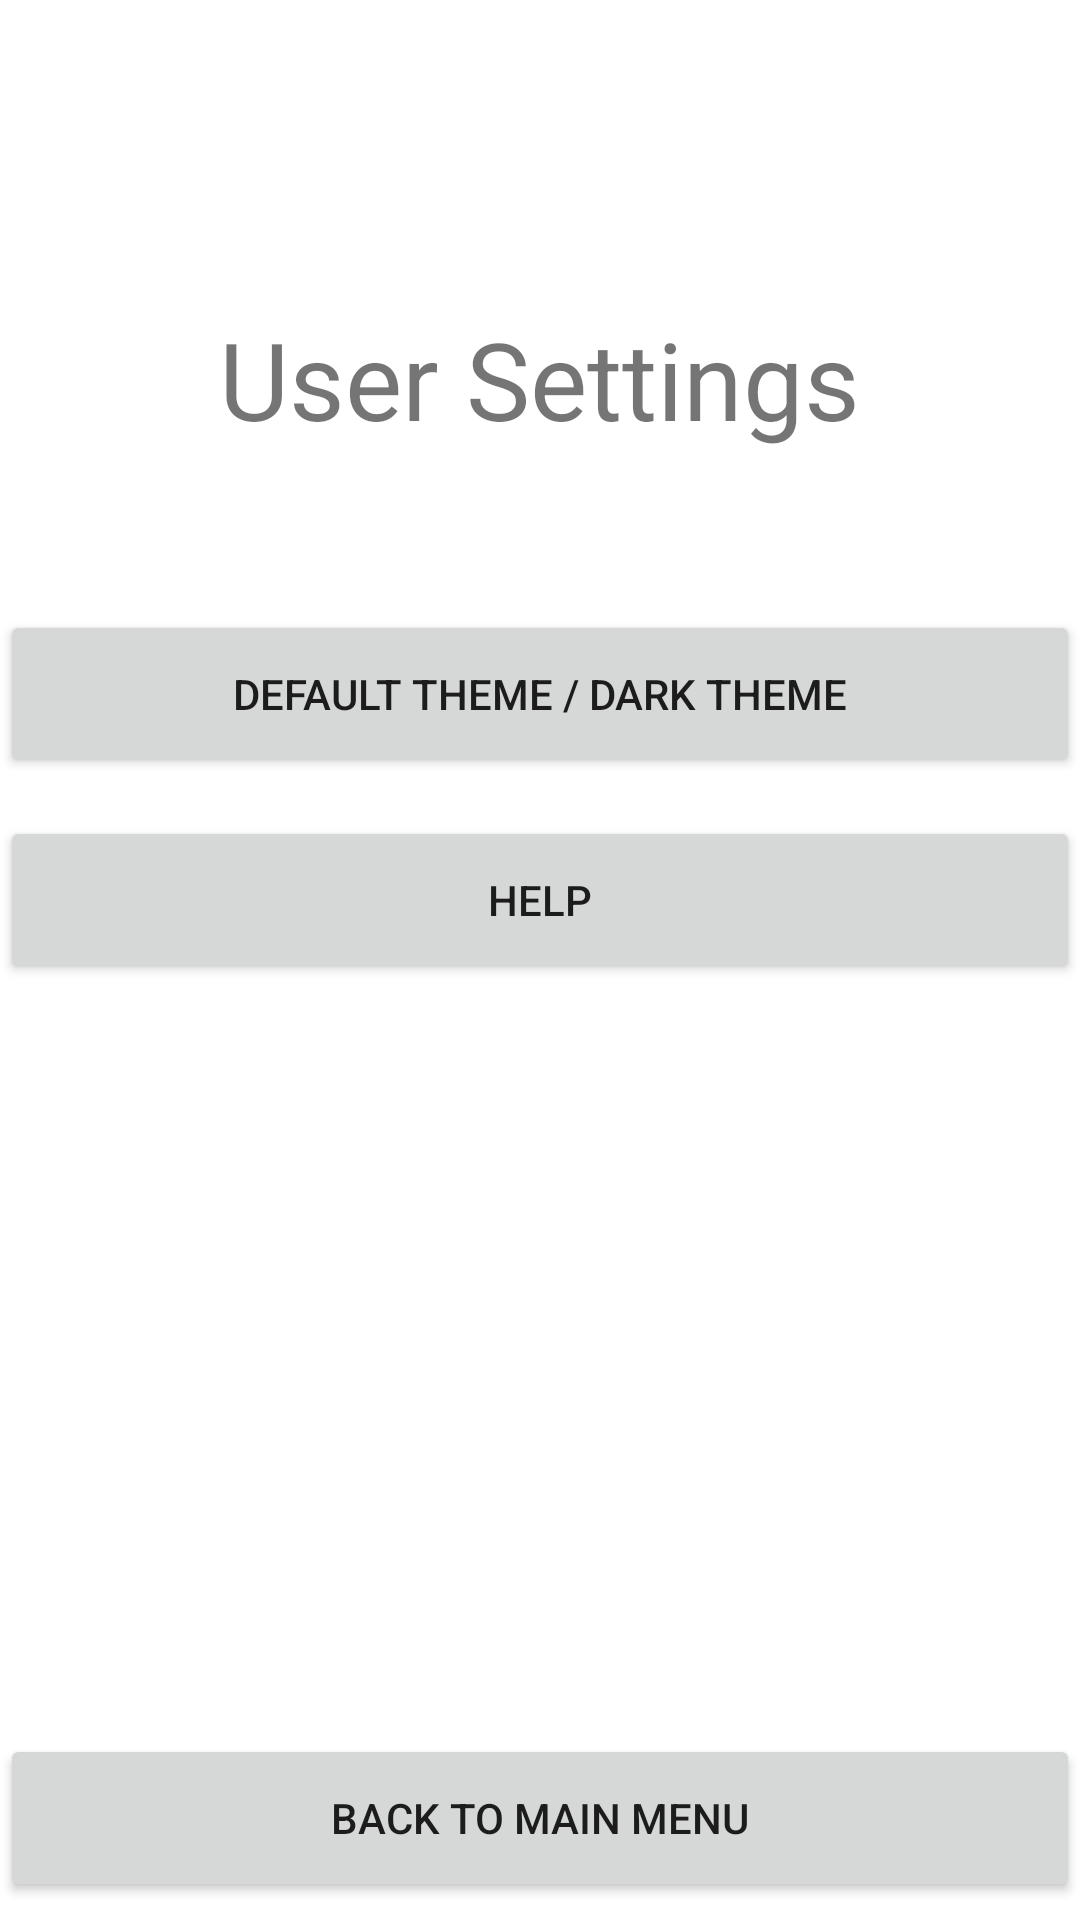

Produce the Android XML layout that renders to this screen, including the resource entries it uses.
<!-- AndroidManifest.xml: fallback theme Theme.MaterialComponents.DayNight.NoActionBar -->
<!-- res/layout/activity_settings.xml -->
<?xml version="1.0" encoding="utf-8"?>
<androidx.constraintlayout.widget.ConstraintLayout xmlns:android="http://schemas.android.com/apk/res/android"
    xmlns:app="http://schemas.android.com/apk/res-auto"
    xmlns:tools="http://schemas.android.com/tools"
    android:layout_width="match_parent"
    android:layout_height="match_parent"
    tools:context=".Settings"
    tools:ignore="ExtraText">

    <Button
        android:id="@+id/helpButton"
        android:layout_width="360dp"
        android:layout_height="56dp"
        android:text="Help"
        app:layout_constraintBottom_toBottomOf="parent"
        app:layout_constraintEnd_toEndOf="parent"
        app:layout_constraintHorizontal_bias="0.49"
        app:layout_constraintStart_toStartOf="parent"
        app:layout_constraintTop_toTopOf="parent"
        app:layout_constraintVertical_bias="0.466" />

    <Button
        android:id="@+id/themeButton"
        android:layout_width="360dp"
        android:layout_height="56dp"
        android:text="Default Theme / Dark Theme"
        app:layout_constraintBottom_toBottomOf="parent"
        app:layout_constraintEnd_toEndOf="parent"
        app:layout_constraintHorizontal_bias="0.49"
        app:layout_constraintStart_toStartOf="parent"
        app:layout_constraintTop_toTopOf="parent"
        app:layout_constraintVertical_bias="0.348" />

    <Button
        android:id="@+id/backButton"
        android:layout_width="360dp"
        android:layout_height="56dp"
        android:text="Back to Main Menu"
        app:layout_constraintBottom_toBottomOf="parent"
        app:layout_constraintEnd_toEndOf="parent"
        app:layout_constraintHorizontal_bias="0.392"
        app:layout_constraintStart_toStartOf="parent"
        app:layout_constraintTop_toTopOf="parent"
        app:layout_constraintVertical_bias="0.99" />

    <TextView
        android:id="@+id/mainTextSettings"
        android:layout_width="247dp"
        android:layout_height="73dp"
        android:gravity="center"
        android:text="User Settings"
        android:textSize="36sp"
        app:layout_constraintBottom_toBottomOf="parent"
        app:layout_constraintHorizontal_bias="0.498"
        app:layout_constraintLeft_toLeftOf="parent"
        app:layout_constraintRight_toRightOf="parent"
        app:layout_constraintTop_toTopOf="parent"
        app:layout_constraintVertical_bias="0.158" />

</androidx.constraintlayout.widget.ConstraintLayout>
<!-- resources referenced by this layout -->
<resources>

</resources>
